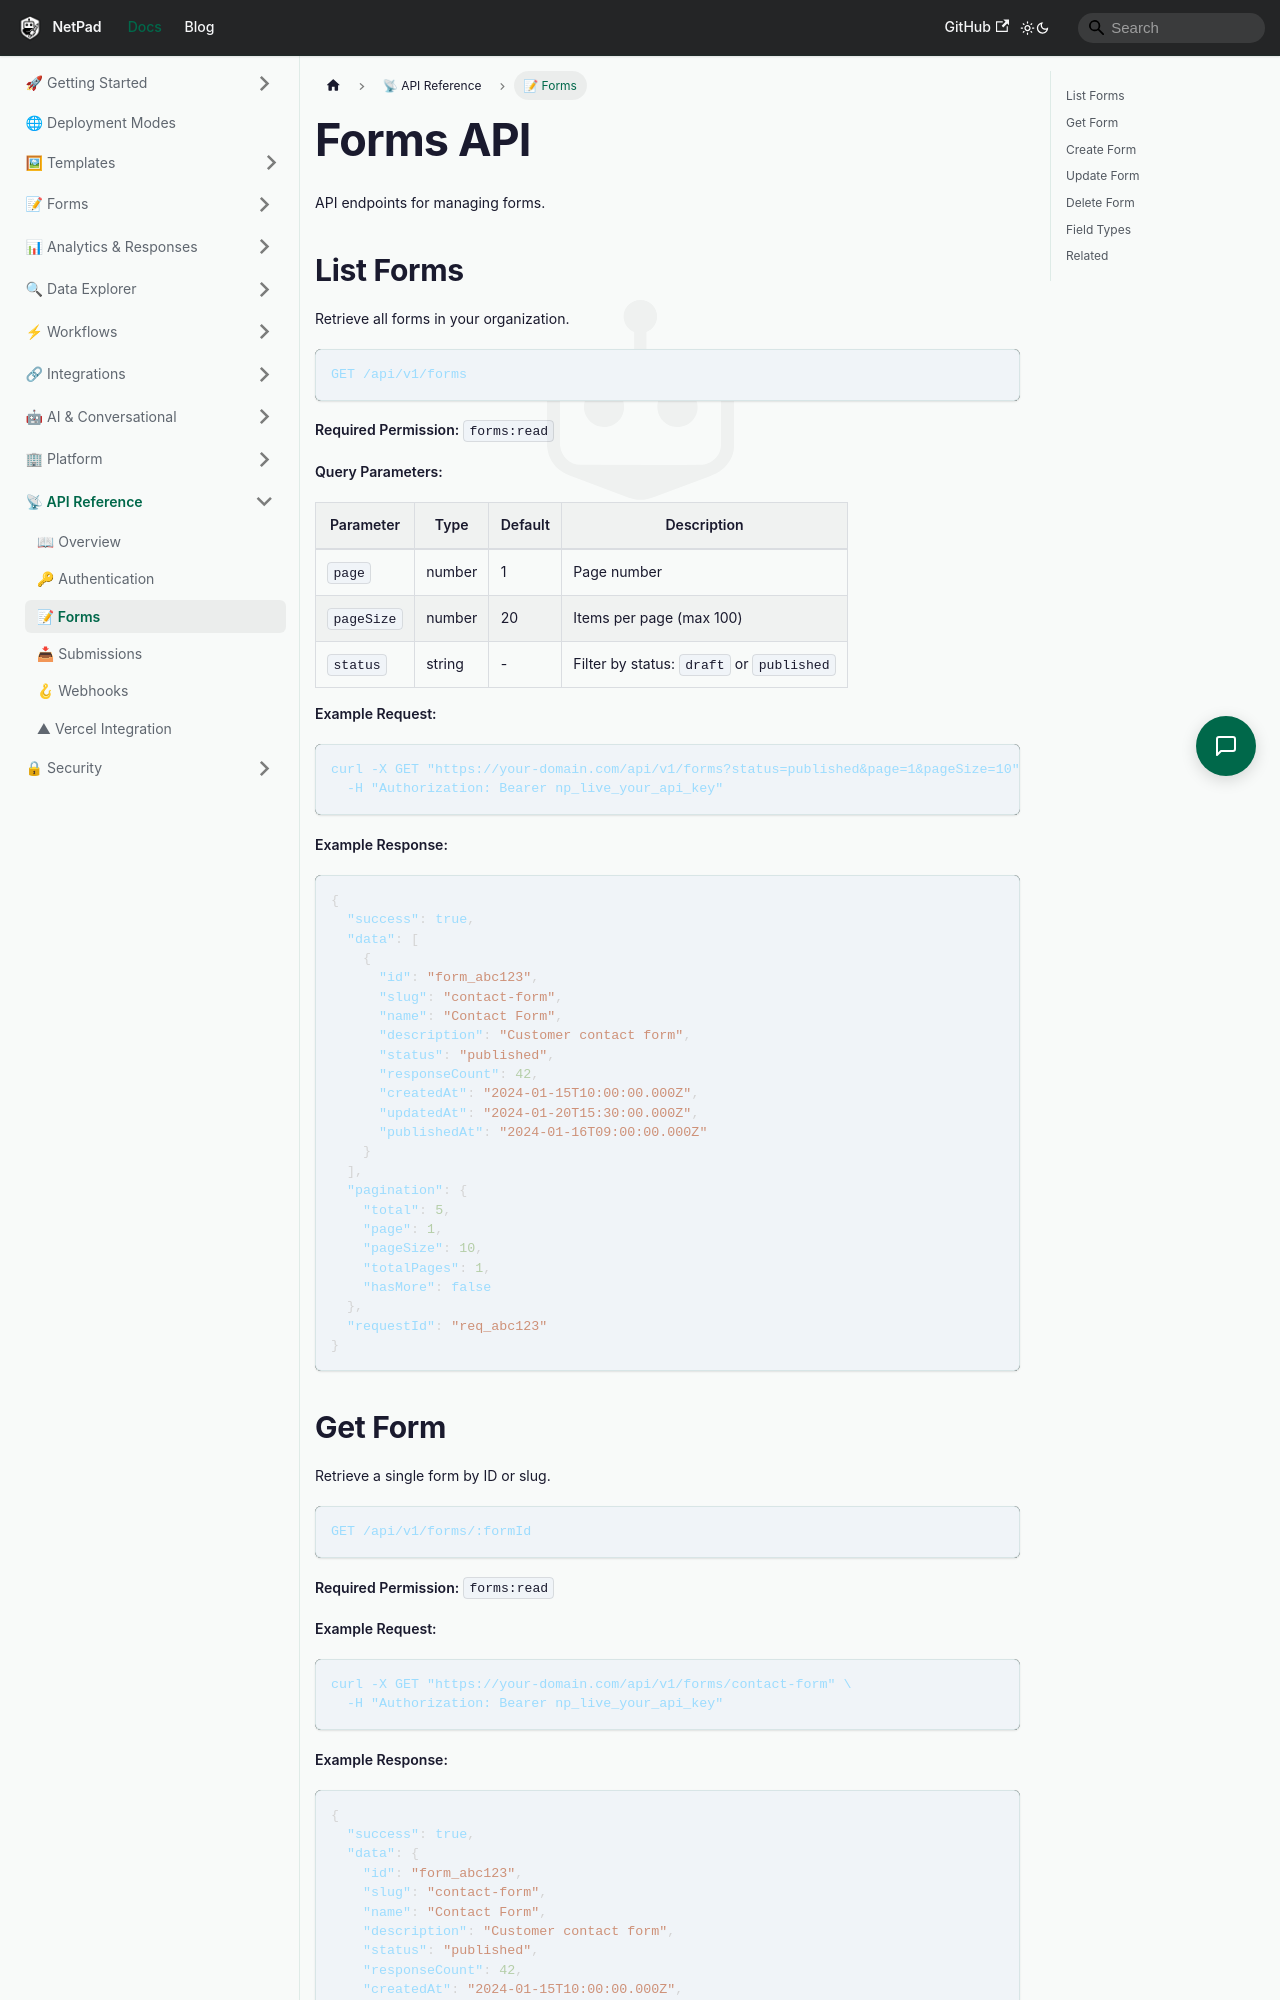

repository: mrlynn/netpad-docs · page: docs/api/forms/index.html · generator: docusaurus

# Forms API

API endpoints for managing forms.

## List Forms

Retrieve all forms in your organization.

```http
GET /api/v1/forms
```

**Required Permission:** `forms:read`

**Query Parameters:**

| Parameter | Type | Default | Description |
|-----------|------|---------|-------------|
| `page` | number | 1 | Page number |
| `pageSize` | number | 20 | Items per page (max 100) |
| `status` | string | - | Filter by status: `draft` or `published` |

**Example Request:**

```bash
curl -X GET "https://your-domain.com/api/v1/forms?status=published&page=1&pageSize=10" \
  -H "Authorization: Bearer np_live_your_api_key"
```

**Example Response:**

```json
{
  "success": true,
  "data": [
    {
      "id": "form_abc123",
      "slug": "contact-form",
      "name": "Contact Form",
      "description": "Customer contact form",
      "status": "published",
      "responseCount": 42,
      "createdAt": "2024-01-15T10:00:00.000Z",
      "updatedAt": "2024-01-20T15:30:00.000Z",
      "publishedAt": "2024-01-16T09:00:00.000Z"
    }
  ],
  "pagination": {
    "total": 5,
    "page": 1,
    "pageSize": 10,
    "totalPages": 1,
    "hasMore": false
  },
  "requestId": "req_abc123"
}
```
